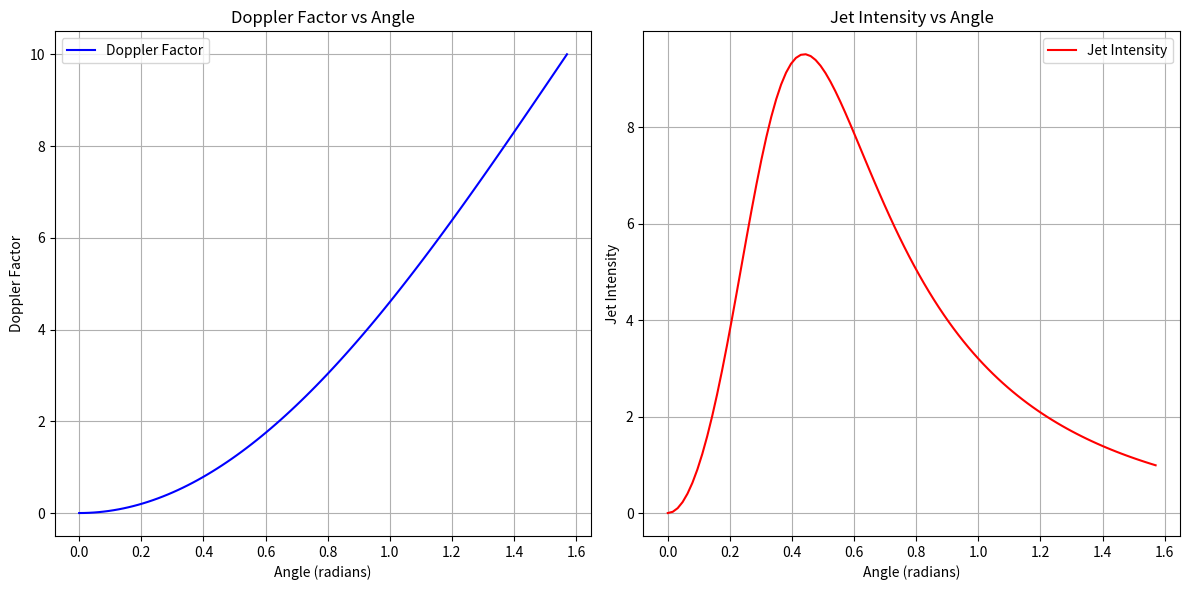

This chart was generated by the following Python code:
import numpy as np
import matplotlib.pyplot as plt

# Parameters
gamma = 10  # Lorentz factor
theta = np.linspace(0, np.pi / 2, 100)  # Angle from the jet axis

# Calculate the Doppler factor
def doppler_factor(gamma, theta):
    return gamma * (1 - np.cos(theta))
# Calculate the intensity of the jet
def jet_intensity(gamma, theta):
    return (gamma**2 * np.sin(theta)**2) / (1 + gamma**2 * (1 - np.cos(theta))**2)

# Calculate the Doppler factor and intensity
doppler = doppler_factor(gamma, theta)
intensity = jet_intensity(gamma, theta)

# Plotting the results
plt.figure(figsize=(12, 6))
plt.subplot(1, 2, 1)
plt.plot(theta, doppler, label='Doppler Factor', color='blue')
plt.title('Doppler Factor vs Angle')
plt.xlabel('Angle (radians)')
plt.ylabel('Doppler Factor')
plt.grid()
plt.legend()
plt.subplot(1, 2, 2)
plt.plot(theta, intensity, label='Jet Intensity', color='red')
plt.title('Jet Intensity vs Angle')
plt.xlabel('Angle (radians)')
plt.ylabel('Jet Intensity')
plt.grid()
plt.legend()
plt.tight_layout()
plt.show()

# This code simulates the relativistic jet with Lorentz invariance, calculating the Doppler factor and jet intensity as functions of angle from the jet axis.
# The results are visualized in two plots: one for the Doppler factor and another for the jet intensity.

# The Lorentz factor (gamma) is set to 10, and the angle (theta) varies from 0 to π/2 radians.
# The Doppler factor is calculated using the formula: D = γ(1 - cos(θ))
# The jet intensity is calculated using the formula: I = (γ² * sin²(θ)) / (1 + γ² * (1 - cos(θ))²)

# The results are plotted to show how the Doppler factor and jet intensity change with angle.
# The plots illustrate the relativistic effects on the jet as observed from different angles, demonstrating the impact of Lorentz invariance in astrophysical jets.
